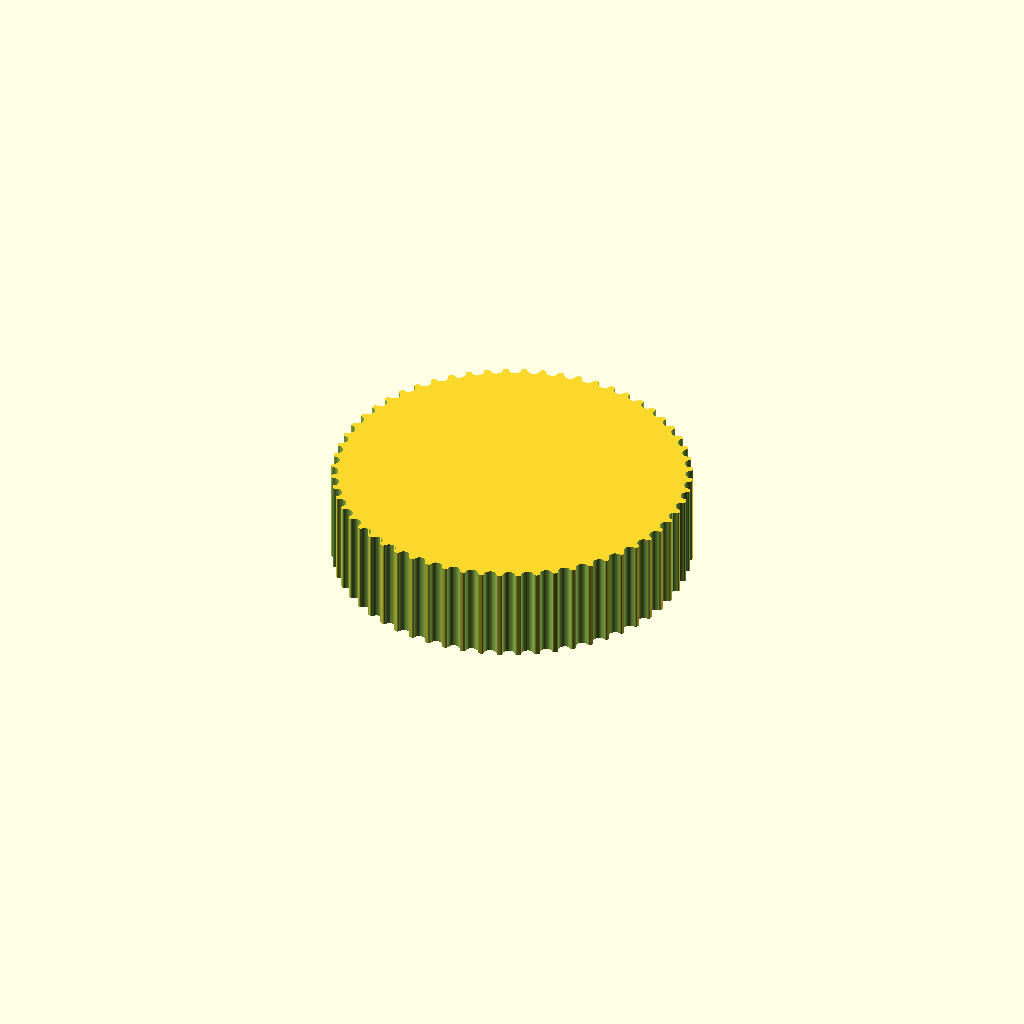
Cell 1: rendered with the file's own defaults.
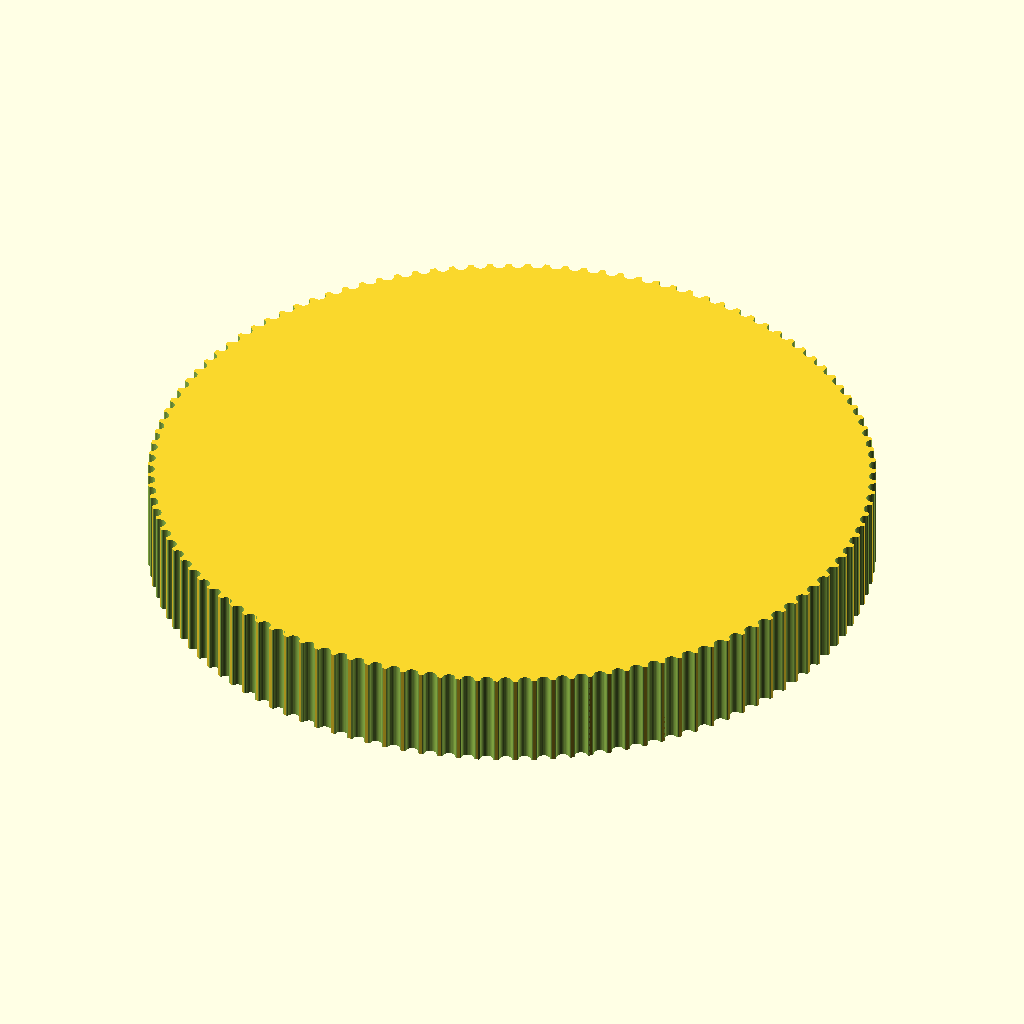
Cell 2 — teeth set to 120, the other parameters unchanged.
All cells are drawn from one camera (rotation 55°, 0°, 25°, orthographic, colour scheme Cornfield), so only the parameter changes between them.
OpenSCAD source file string drive/gt2.scad:
// Parametric Pulley with multiple belt profiles
// by droftarts January 2012

// Based on pulleys by:
// http://www.thingiverse.com/thing:11256 by me!
// https://github.com/prusajr/PrusaMendel by Josef Prusa
// http://www.thingiverse.com/thing:3104 by GilesBathgate
// http://www.thingiverse.com/thing:2079 by nophead

// dxf tooth data from http://oem.cadregister.com/asp/PPOW_Entry.asp?company=915217&elementID=07807803/METRIC/URETH/WV0025/F
// pulley diameter checked and modelled from data at http://www.sdp-si.com/D265/HTML/D265T016.html

/**
 * @name Pulley
 * @category Printed
 * @using 1 x m3 nut, normal or nyloc
 * @using 1 x m3x10 set screw or 1 x m3x8 grub screw
 */


// tuneable constants

teeth = 60;			// Number of teeth, standard Mendel T5 belt = 8, gives Outside Diameter of 11.88mm
profile = 12;		// 1=MXL 2=40DP 3=XL 4=H 5=T2.5 6=T5 7=T10 8=AT5 9=HTD_3mm 10=HTD_5mm 11=HTD_8mm 12=GT2_2mm 13=GT2_3mm 14=GT2_5mm

motor_shaft = 0;	// NEMA17 motor shaft exact diameter = 5
m3_dia = 3.2;		// 3mm hole diameter
m3_nut_hex = 1;		// 1 for hex, 0 for square nut
m3_nut_flats = 5.7;	// normal M3 hex nut exact width = 5.5
m3_nut_depth = 2.7;	// normal M3 hex nut exact depth = 2.4, nyloc = 4

retainer = 0;		// Belt retainer above teeth, 0 = No, 1 = Yes
retainer_ht = 1.5;	// height of retainer flange over pulley, standard = 1.5
idler = 0;			// Belt retainer below teeth, 0 = No, 1 = Yes
idler_ht = 1.5;		// height of idler flange over pulley, standard = 1.5

pulley_t_ht = 10;	// length of toothed part of pulley, standard = 12
pulley_b_ht = 0;		// pulley base height, standard = 8. Set to same as idler_ht if you want an idler but no pulley.
pulley_b_dia = 20;	// pulley base diameter, standard = 20
no_of_nuts = 1;		// number of captive nuts required, standard = 1
nut_angle = 90;		// angle between nuts, standard = 90
nut_shaft_distance = 1.2;	// distance between inner face of nut and shaft, can be negative.


//	********************************
//	** Scaling tooth for good fit **
//	********************************
/*	To improve fit of belt to pulley, set the following constant. Decrease or increase by 0.1mm at a time. We are modelling the *BELT* tooth here, not the tooth on the pulley. Increasing the number will *decrease* the pulley tooth size. Increasing the tooth width will also scale proportionately the tooth depth, to maintain the shape of the tooth, and increase how far into the pulley the tooth is indented. Can be negative */

additional_tooth_width = 0.2; //mm

//	If you need more tooth depth than this provides, adjust the following constant. However, this will cause the shape of the tooth to change.

additional_tooth_depth = 0; //mm

// calculated constants

nut_elevation = pulley_b_ht/2;
m3_nut_points = 2*((m3_nut_flats/2)/cos(30)); // This is needed for the nut trap

// The following set the pulley diameter for a given number of teeth

MXL_pulley_dia = tooth_spacing (2.032,0.254);
40DP_pulley_dia = tooth_spacing (2.07264,0.1778);
XL_pulley_dia = tooth_spacing (5.08,0.254);
H_pulley_dia = tooth_spacing (9.525,0.381);
T2_5_pulley_dia = tooth_spaceing_curvefit (0.7467,0.796,1.026);
T5_pulley_dia = tooth_spaceing_curvefit (0.6523,1.591,1.064);
T10_pulley_dia = tooth_spacing (10,0.93);
AT5_pulley_dia = tooth_spaceing_curvefit (0.6523,1.591,1.064);
HTD_3mm_pulley_dia = tooth_spacing (3,0.381);
HTD_5mm_pulley_dia = tooth_spacing (5,0.5715);
HTD_8mm_pulley_dia = tooth_spacing (8,0.6858);
GT2_2mm_pulley_dia = tooth_spacing (2,0.254);
GT2_3mm_pulley_dia = tooth_spacing (3,0.381);
GT2_5mm_pulley_dia = tooth_spacing (5,0.5715);

// The following calls the pulley creation part, and passes the pulley diameter and tooth width to that module

if ( profile == 1 ) { pulley ( "MXL" , MXL_pulley_dia , 0.508 , 1.321 ); }
if ( profile == 2 ) { pulley ( "40 D.P." , 40DP_pulley_dia , 0.457 , 1.226 ); }
if ( profile == 3 ) { pulley ( "XL" , XL_pulley_dia , 1.27, 3.051 ); }
if ( profile == 4 ) { pulley ( "H" , H_pulley_dia ,1.905 , 5.359 ); }
if ( profile == 5 ) { pulley ( "T2.5" , T2_5_pulley_dia , 0.7 , 1.678 ); }
if ( profile == 6 ) { pulley ( "T5" , T5_pulley_dia , 1.19 , 3.264 ); }
if ( profile == 7 ) { pulley ( "T10" , T10_pulley_dia , 2.5 , 6.13 ); }
if ( profile == 8 ) { pulley ( "AT5" , AT5_pulley_dia , 1.19 , 4.268 ); }
if ( profile == 9 ) { pulley ( "HTD 3mm" , HTD_3mm_pulley_dia , 1.289 , 2.27 ); }
if ( profile == 10 ) { pulley ( "HTD 5mm" , HTD_5mm_pulley_dia , 2.199 , 3.781 ); }
if ( profile == 11 ) { pulley ( "HTD 8mm" , HTD_8mm_pulley_dia , 3.607 , 6.603 ); }
if ( profile == 12 ) { pulley ( "GT2 2mm" , GT2_2mm_pulley_dia , 0.764 , 1.494 ); }
if ( profile == 13 ) { pulley ( "GT2 3mm" , GT2_3mm_pulley_dia , 1.169 , 2.31 ); }
if ( profile == 14 ) { pulley ( "GT2 5mm" , GT2_5mm_pulley_dia , 1.969 , 3.952 ); }

// Functions

function tooth_spaceing_curvefit (b,c,d)
	= ((c * pow(teeth,d)) / (b + pow(teeth,d))) * teeth ;

function tooth_spacing(tooth_pitch,pitch_line_offset)
	= (2*((teeth*tooth_pitch)/(3.14159265*2)-pitch_line_offset)) ;

// Main Module

module pulley( belt_type , pulley_OD , tooth_depth , tooth_width )
	{
	echo (str("Belt type = ",belt_type,"; Number of teeth = ",teeth,"; Pulley Outside Diameter = ",pulley_OD,"mm "));
	tooth_distance_from_centre = sqrt( pow(pulley_OD/2,2) - pow((tooth_width+additional_tooth_width)/2,2));
	tooth_width_scale = (tooth_width + additional_tooth_width ) / tooth_width;
	tooth_depth_scale = ((tooth_depth + additional_tooth_depth ) / tooth_depth) ;


//	************************************************************************
//	*** uncomment the following line if pulley is wider than puller base ***
//	************************************************************************

//	translate ([0,0, pulley_b_ht + pulley_t_ht + retainer_ht ]) rotate ([0,180,0])

	difference()
	 {	 
		union()
		{
			//base
	
			if ( pulley_b_ht < 2 ) { echo ("CAN'T DRAW PULLEY BASE, HEIGHT LESS THAN 2!!!"); } else {
				rotate_extrude($fn=pulley_b_dia*2)
				{
						square([pulley_b_dia/2-1,pulley_b_ht]);
						square([pulley_b_dia/2,pulley_b_ht-1]);
						translate([pulley_b_dia/2-1,pulley_b_ht-1]) circle(1);
				}
			}
	
		difference()
			{
			//shaft - diameter is outside diameter of pulley
			
			translate([0,0,pulley_b_ht]) 
			rotate ([0,0,360/(teeth*4)]) 
			cylinder(r=pulley_OD/2,h=pulley_t_ht, $fn=teeth*4);
	
			//teeth - cut out of shaft
		
			for(i=[1:teeth]) 
			rotate([0,0,i*(360/teeth)])
			translate([0,-tooth_distance_from_centre,pulley_b_ht -1]) 
			scale ([ tooth_width_scale , tooth_depth_scale , 1 ]) 
			{
			if ( profile == 1 ) { MXL();}
			if ( profile == 2 ) { 40DP();}
			if ( profile == 3 ) { XL();}
			if ( profile == 4 ) { H();}
			if ( profile == 5 ) { T2_5();}
			if ( profile == 6 ) { T5();}
			if ( profile == 7 ) { T10();}
			if ( profile == 8 ) { AT5();}
			if ( profile == 9 ) { HTD_3mm();}
			if ( profile == 10 ) { HTD_5mm();}
			if ( profile == 11 ) { HTD_8mm();}
			if ( profile == 12 ) { GT2_2mm();}
			if ( profile == 13 ) { GT2_3mm();}
			if ( profile == 14 ) { GT2_5mm();}
			}

			}
			
		//belt retainer / idler
		if ( retainer > 0 ) {translate ([0,0, pulley_b_ht + pulley_t_ht ]) 
		rotate_extrude($fn=teeth*4)  
		polygon([[0,0],[pulley_OD/2,0],[pulley_OD/2 + retainer_ht , retainer_ht],[0 , retainer_ht],[0,0]]);}
		
		if ( idler > 0 ) {translate ([0,0, pulley_b_ht - idler_ht ]) 
		rotate_extrude($fn=teeth*4)  
		polygon([[0,0],[pulley_OD/2 + idler_ht,0],[pulley_OD/2 , idler_ht],[0 , idler_ht],[0,0]]);}
	
		}
	   
		//hole for motor shaft
		translate([0,0,-1])cylinder(r=motor_shaft/2,h=pulley_b_ht + pulley_t_ht + retainer_ht + 2,$fn=motor_shaft*4);
				
		//captive nut and grub screw holes
	
		if ( pulley_b_ht < m3_nut_flats ) { echo ("CAN'T DRAW CAPTIVE NUTS, HEIGHT LESS THAN NUT DIAMETER!!!"); } else {
		if ( (pulley_b_dia - motor_shaft)/2 < m3_nut_depth + 3 ) { echo ("CAN'T DRAW CAPTIVE NUTS, DIAMETER TOO SMALL FOR NUT DEPTH!!!"); } else {
	
			for(j=[1:no_of_nuts]) rotate([0,0,j*nut_angle])
			translate([0,0,nut_elevation])rotate([90,0,0])
	
			union()
			{
				//entrance
				translate([0,-pulley_b_ht/4-0.5,motor_shaft/2+m3_nut_depth/2+nut_shaft_distance]) cube([m3_nut_flats,pulley_b_ht/2+1,m3_nut_depth],center=true);
	
				//nut
				if ( m3_nut_hex > 0 )
					{
						// hex nut
						translate([0,0.25,motor_shaft/2+m3_nut_depth/2+nut_shaft_distance]) rotate([0,0,30]) cylinder(r=m3_nut_points/2,h=m3_nut_depth,center=true,$fn=6);
					} else {
						// square nut
						translate([0,0.25,motor_shaft/2+m3_nut_depth/2+nut_shaft_distance]) cube([m3_nut_flats,m3_nut_flats,m3_nut_depth],center=true);
					}
	
				//grub screw hole
				rotate([0,0,22.5])cylinder(r=m3_dia/2,h=pulley_b_dia/2+1,$fn=8);
			}
		}}
	 }
	   
	}


// Tooth profile modules

module MXL()
	{
	linear_extrude(height=pulley_t_ht+2) polygon([[-0.660421,-0.5],[-0.660421,0],[-0.621898,0.006033],[-0.587714,0.023037],[-0.560056,0.049424],[-0.541182,0.083609],[-0.417357,0.424392],[-0.398413,0.458752],[-0.370649,0.48514],[-0.336324,0.502074],[-0.297744,0.508035],[0.297744,0.508035],[0.336268,0.502074],[0.370452,0.48514],[0.39811,0.458752],[0.416983,0.424392],[0.540808,0.083609],[0.559752,0.049424],[0.587516,0.023037],[0.621841,0.006033],[0.660421,0],[0.660421,-0.5]]);
	}

module 40DP()
	{
	linear_extrude(height=pulley_t_ht+2) polygon([[-0.612775,-0.5],[-0.612775,0],[-0.574719,0.010187],[-0.546453,0.0381],[-0.355953,0.3683],[-0.327604,0.405408],[-0.291086,0.433388],[-0.248548,0.451049],[-0.202142,0.4572],[0.202494,0.4572],[0.248653,0.451049],[0.291042,0.433388],[0.327609,0.405408],[0.356306,0.3683],[0.546806,0.0381],[0.574499,0.010187],[0.612775,0],[0.612775,-0.5]]);
	}

module XL()
	{
	linear_extrude(height=pulley_t_ht+2) polygon([[-1.525411,-1],[-1.525411,0],[-1.41777,0.015495],[-1.320712,0.059664],[-1.239661,0.129034],[-1.180042,0.220133],[-0.793044,1.050219],[-0.733574,1.141021],[-0.652507,1.210425],[-0.555366,1.254759],[-0.447675,1.270353],[0.447675,1.270353],[0.555366,1.254759],[0.652507,1.210425],[0.733574,1.141021],[0.793044,1.050219],[1.180042,0.220133],[1.239711,0.129034],[1.320844,0.059664],[1.417919,0.015495],[1.525411,0],[1.525411,-1]]);
	}

module H()
	{
	linear_extrude(height=pulley_t_ht+2) polygon([[-2.6797,-1],[-2.6797,0],[-2.600907,0.006138],[-2.525342,0.024024],[-2.45412,0.052881],[-2.388351,0.091909],[-2.329145,0.140328],[-2.277614,0.197358],[-2.234875,0.262205],[-2.202032,0.334091],[-1.75224,1.57093],[-1.719538,1.642815],[-1.676883,1.707663],[-1.62542,1.764693],[-1.566256,1.813112],[-1.500512,1.85214],[-1.4293,1.880997],[-1.353742,1.898883],[-1.274949,1.905021],[1.275281,1.905021],[1.354056,1.898883],[1.429576,1.880997],[1.500731,1.85214],[1.566411,1.813112],[1.625508,1.764693],[1.676919,1.707663],[1.719531,1.642815],[1.752233,1.57093],[2.20273,0.334091],[2.235433,0.262205],[2.278045,0.197358],[2.329455,0.140328],[2.388553,0.091909],[2.454233,0.052881],[2.525384,0.024024],[2.600904,0.006138],[2.6797,0],[2.6797,-1]]);
	}

module T2_5()
	{
	linear_extrude(height=pulley_t_ht+2) polygon([[-0.839258,-0.5],[-0.839258,0],[-0.770246,0.021652],[-0.726369,0.079022],[-0.529167,0.620889],[-0.485025,0.67826],[-0.416278,0.699911],[0.416278,0.699911],[0.484849,0.67826],[0.528814,0.620889],[0.726369,0.079022],[0.770114,0.021652],[0.839258,0],[0.839258,-0.5]]);
	}

module T5()
	{
	linear_extrude(height=pulley_t_ht+2) polygon([[-1.632126,-0.5],[-1.632126,0],[-1.568549,0.004939],[-1.507539,0.019367],[-1.450023,0.042686],[-1.396912,0.074224],[-1.349125,0.113379],[-1.307581,0.159508],[-1.273186,0.211991],[-1.246868,0.270192],[-1.009802,0.920362],[-0.983414,0.978433],[-0.949018,1.030788],[-0.907524,1.076798],[-0.859829,1.115847],[-0.80682,1.147314],[-0.749402,1.170562],[-0.688471,1.184956],[-0.624921,1.189895],[0.624971,1.189895],[0.688622,1.184956],[0.749607,1.170562],[0.807043,1.147314],[0.860055,1.115847],[0.907754,1.076798],[0.949269,1.030788],[0.9837,0.978433],[1.010193,0.920362],[1.246907,0.270192],[1.273295,0.211991],[1.307726,0.159508],[1.349276,0.113379],[1.397039,0.074224],[1.450111,0.042686],[1.507589,0.019367],[1.568563,0.004939],[1.632126,0],[1.632126,-0.5]]);
	}

module T10()
	{
	linear_extrude(height=pulley_t_ht+2) polygon([[-3.06511,-1],[-3.06511,0],[-2.971998,0.007239],[-2.882718,0.028344],[-2.79859,0.062396],[-2.720931,0.108479],[-2.651061,0.165675],[-2.590298,0.233065],[-2.539962,0.309732],[-2.501371,0.394759],[-1.879071,2.105025],[-1.840363,2.190052],[-1.789939,2.266719],[-1.729114,2.334109],[-1.659202,2.391304],[-1.581518,2.437387],[-1.497376,2.47144],[-1.408092,2.492545],[-1.314979,2.499784],[1.314979,2.499784],[1.408091,2.492545],[1.497371,2.47144],[1.581499,2.437387],[1.659158,2.391304],[1.729028,2.334109],[1.789791,2.266719],[1.840127,2.190052],[1.878718,2.105025],[2.501018,0.394759],[2.539726,0.309732],[2.59015,0.233065],[2.650975,0.165675],[2.720887,0.108479],[2.798571,0.062396],[2.882713,0.028344],[2.971997,0.007239],[3.06511,0],[3.06511,-1]]);
	}

module AT5()
	{
	linear_extrude(height=pulley_t_ht+2) polygon([[-2.134129,-0.75],[-2.134129,0],[-2.058023,0.005488],[-1.984595,0.021547],[-1.914806,0.047569],[-1.849614,0.082947],[-1.789978,0.127073],[-1.736857,0.179338],[-1.691211,0.239136],[-1.653999,0.305859],[-1.349199,0.959203],[-1.286933,1.054635],[-1.201914,1.127346],[-1.099961,1.173664],[-0.986896,1.18992],[0.986543,1.18992],[1.099614,1.173664],[1.201605,1.127346],[1.286729,1.054635],[1.349199,0.959203],[1.653646,0.305859],[1.690859,0.239136],[1.73651,0.179338],[1.789644,0.127073],[1.849305,0.082947],[1.914539,0.047569],[1.984392,0.021547],[2.057906,0.005488],[2.134129,0],[2.134129,-0.75]]);
	}

module HTD_3mm()
	{
	linear_extrude(height=pulley_t_ht+2) polygon([[-1.135062,-0.5],[-1.135062,0],[-1.048323,0.015484],[-0.974284,0.058517],[-0.919162,0.123974],[-0.889176,0.206728],[-0.81721,0.579614],[-0.800806,0.653232],[-0.778384,0.72416],[-0.750244,0.792137],[-0.716685,0.856903],[-0.678005,0.918199],[-0.634505,0.975764],[-0.586483,1.029338],[-0.534238,1.078662],[-0.47807,1.123476],[-0.418278,1.16352],[-0.355162,1.198533],[-0.289019,1.228257],[-0.22015,1.25243],[-0.148854,1.270793],[-0.07543,1.283087],[-0.000176,1.28905],[0.075081,1.283145],[0.148515,1.270895],[0.219827,1.252561],[0.288716,1.228406],[0.354879,1.19869],[0.418018,1.163675],[0.477831,1.123623],[0.534017,1.078795],[0.586276,1.029452],[0.634307,0.975857],[0.677809,0.91827],[0.716481,0.856953],[0.750022,0.792167],[0.778133,0.724174],[0.800511,0.653236],[0.816857,0.579614],[0.888471,0.206728],[0.919014,0.123974],[0.974328,0.058517],[1.048362,0.015484],[1.135062,0],[1.135062,-0.5]]);
	}

module HTD_5mm()
	{
	linear_extrude(height=pulley_t_ht+2) polygon([[-1.89036,-0.75],[-1.89036,0],[-1.741168,0.02669],[-1.61387,0.100806],[-1.518984,0.21342],[-1.467026,0.3556],[-1.427162,0.960967],[-1.398568,1.089602],[-1.359437,1.213531],[-1.310296,1.332296],[-1.251672,1.445441],[-1.184092,1.552509],[-1.108081,1.653042],[-1.024167,1.746585],[-0.932877,1.832681],[-0.834736,1.910872],[-0.730271,1.980701],[-0.62001,2.041713],[-0.504478,2.09345],[-0.384202,2.135455],[-0.259708,2.167271],[-0.131524,2.188443],[-0.000176,2.198511],[0.131296,2.188504],[0.259588,2.167387],[0.384174,2.135616],[0.504527,2.093648],[0.620123,2.04194],[0.730433,1.980949],[0.834934,1.911132],[0.933097,1.832945],[1.024398,1.746846],[1.108311,1.653291],[1.184308,1.552736],[1.251865,1.445639],[1.310455,1.332457],[1.359552,1.213647],[1.39863,1.089664],[1.427162,0.960967],[1.467026,0.3556],[1.518984,0.21342],[1.61387,0.100806],[1.741168,0.02669],[1.89036,0],[1.89036,-0.75]]);
	}

module HTD_8mm()
	{
	linear_extrude(height=pulley_t_ht+2) polygon([[-3.301471,-1],[-3.301471,0],[-3.16611,0.012093],[-3.038062,0.047068],[-2.919646,0.10297],[-2.813182,0.177844],[-2.720989,0.269734],[-2.645387,0.376684],[-2.588694,0.496739],[-2.553229,0.627944],[-2.460801,1.470025],[-2.411413,1.691917],[-2.343887,1.905691],[-2.259126,2.110563],[-2.158035,2.30575],[-2.041518,2.490467],[-1.910478,2.66393],[-1.76582,2.825356],[-1.608446,2.973961],[-1.439261,3.10896],[-1.259169,3.22957],[-1.069074,3.335006],[-0.869878,3.424485],[-0.662487,3.497224],[-0.447804,3.552437],[-0.226732,3.589341],[-0.000176,3.607153],[0.226511,3.589461],[0.447712,3.552654],[0.66252,3.497516],[0.870027,3.424833],[1.069329,3.33539],[1.259517,3.229973],[1.439687,3.109367],[1.608931,2.974358],[1.766344,2.825731],[1.911018,2.664271],[2.042047,2.490765],[2.158526,2.305998],[2.259547,2.110755],[2.344204,1.905821],[2.411591,1.691983],[2.460801,1.470025],[2.553229,0.627944],[2.588592,0.496739],[2.645238,0.376684],[2.720834,0.269734],[2.81305,0.177844],[2.919553,0.10297],[3.038012,0.047068],[3.166095,0.012093],[3.301471,0],[3.301471,-1]]);
	}

module GT2_2mm()
	{
	linear_extrude(height=pulley_t_ht+2) polygon([[0.747183,-0.5],[0.747183,0],[0.647876,0.037218],[0.598311,0.130528],[0.578556,0.238423],[0.547158,0.343077],[0.504649,0.443762],[0.451556,0.53975],[0.358229,0.636924],[0.2484,0.707276],[0.127259,0.750044],[0,0.76447],[-0.127259,0.750044],[-0.2484,0.707276],[-0.358229,0.636924],[-0.451556,0.53975],[-0.504797,0.443762],[-0.547291,0.343077],[-0.578605,0.238423],[-0.598311,0.130528],[-0.648009,0.037218],[-0.747183,0],[-0.747183,-0.5]]);
	}

module GT2_3mm()
	{
	linear_extrude(height=pulley_t_ht+2) polygon([[-1.155171,-0.5],[-1.155171,0],[-1.065317,0.016448],[-0.989057,0.062001],[-0.93297,0.130969],[-0.90364,0.217664],[-0.863705,0.408181],[-0.800056,0.591388],[-0.713587,0.765004],[-0.60519,0.926747],[-0.469751,1.032548],[-0.320719,1.108119],[-0.162625,1.153462],[0,1.168577],[0.162625,1.153462],[0.320719,1.108119],[0.469751,1.032548],[0.60519,0.926747],[0.713587,0.765004],[0.800056,0.591388],[0.863705,0.408181],[0.90364,0.217664],[0.932921,0.130969],[0.988924,0.062001],[1.065168,0.016448],[1.155171,0],[1.155171,-0.5]]);
	}

module GT2_5mm()
	{
	linear_extrude(height=pulley_t_ht+2) polygon([[-1.975908,-0.75],[-1.975908,0],[-1.797959,0.03212],[-1.646634,0.121224],[-1.534534,0.256431],[-1.474258,0.426861],[-1.446911,0.570808],[-1.411774,0.712722],[-1.368964,0.852287],[-1.318597,0.989189],[-1.260788,1.123115],[-1.195654,1.25375],[-1.12331,1.380781],[-1.043869,1.503892],[-0.935264,1.612278],[-0.817959,1.706414],[-0.693181,1.786237],[-0.562151,1.851687],[-0.426095,1.9027],[-0.286235,1.939214],[-0.143795,1.961168],[0,1.9685],[0.143796,1.961168],[0.286235,1.939214],[0.426095,1.9027],[0.562151,1.851687],[0.693181,1.786237],[0.817959,1.706414],[0.935263,1.612278],[1.043869,1.503892],[1.123207,1.380781],[1.195509,1.25375],[1.26065,1.123115],[1.318507,0.989189],[1.368956,0.852287],[1.411872,0.712722],[1.447132,0.570808],[1.474611,0.426861],[1.534583,0.256431],[1.646678,0.121223],[1.798064,0.03212],[1.975908,0],[1.975908,-0.75]]);
	}
Parameter table extracted from the source (name, type, default, range or options):
teeth: number, default 60
profile: number, default 12
motor_shaft: number, default 0
m3_dia: number, default 3.2
m3_nut_hex: number, default 1
m3_nut_flats: number, default 5.7
m3_nut_depth: number, default 2.7
retainer: number, default 0
retainer_ht: number, default 1.5
idler: number, default 0
idler_ht: number, default 1.5
pulley_t_ht: number, default 10
pulley_b_ht: number, default 0
pulley_b_dia: number, default 20
no_of_nuts: number, default 1
nut_angle: number, default 90
nut_shaft_distance: number, default 1.2
additional_tooth_width: number, default 0.2
additional_tooth_depth: number, default 0
